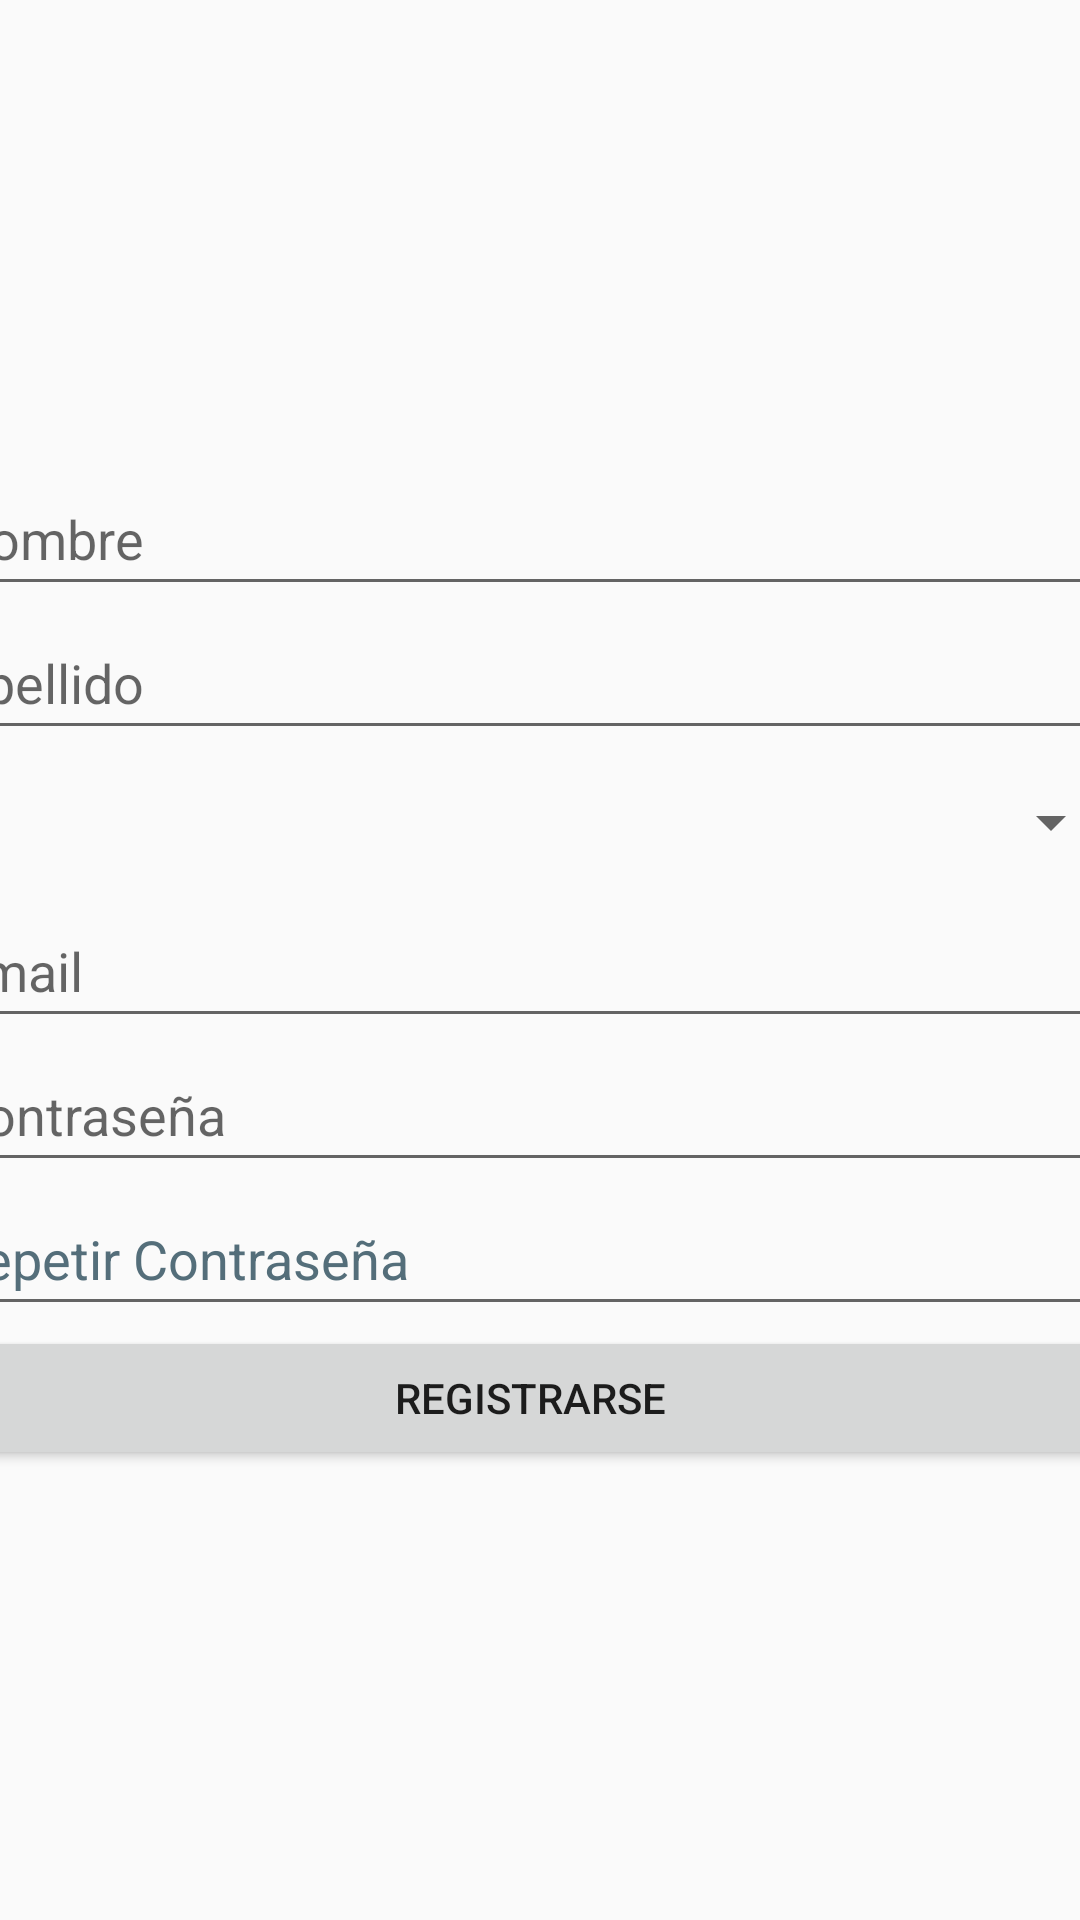

Android layout source for this screen:
<!-- AndroidManifest.xml: application theme Theme.AppCompat.Light.NoActionBar -->
<!-- res/layout/fragment_registro.xml -->
<?xml version="1.0" encoding="utf-8"?>
<androidx.constraintlayout.widget.ConstraintLayout xmlns:android="http://schemas.android.com/apk/res/android"
    xmlns:app="http://schemas.android.com/apk/res-auto"
    xmlns:tools="http://schemas.android.com/tools"
    android:layout_width="match_parent"
    android:layout_height="match_parent"
    tools:context=".Registro" >

    <LinearLayout
        android:layout_width="395dp"
        android:layout_height="632dp"
        android:gravity="center"
        android:orientation="vertical"
        app:layout_constraintBottom_toBottomOf="parent"
        app:layout_constraintEnd_toEndOf="parent"
        app:layout_constraintHorizontal_bias="0.6"
        app:layout_constraintStart_toStartOf="parent"
        app:layout_constraintTop_toTopOf="parent"
        app:layout_constraintVertical_bias="0.769" >

        <EditText
            android:id="@+id/nombre_registro"
            android:layout_width="match_parent"
            android:layout_height="wrap_content"
            android:ems="10"
            android:hint="Nombre"
            android:inputType="textPersonName"
            android:minHeight="48dp" />

        <EditText
            android:id="@+id/apellido_registro"
            android:layout_width="match_parent"
            android:layout_height="wrap_content"
            android:ems="10"
            android:hint="Apellido"
            android:inputType="textPersonName"
            android:minHeight="48dp" />

        <Spinner
            android:id="@+id/pais_registro"
            android:layout_width="match_parent"
            android:layout_height="wrap_content"
            android:minHeight="48dp" />

        <EditText
            android:id="@+id/email_registro"
            android:layout_width="match_parent"
            android:layout_height="wrap_content"
            android:ems="10"
            android:hint="Email"
            android:inputType="textEmailAddress"
            android:minHeight="48dp" />

        <EditText
            android:id="@+id/contrasenia1_registro"
            android:layout_width="match_parent"
            android:layout_height="wrap_content"
            android:ems="10"
            android:hint="Contraseña"
            android:inputType="textPassword"
            android:minHeight="48dp" />

        <EditText
            android:id="@+id/contrasenia2_registro"
            android:layout_width="match_parent"
            android:layout_height="wrap_content"
            android:ems="10"
            android:hint="Repetir Contraseña"
            android:inputType="textPassword"
            android:minHeight="48dp"
            android:textColorHint="#546E7A" />

        <Button
            android:id="@+id/btn_registrarse"
            android:layout_width="match_parent"
            android:layout_height="wrap_content"
            android:text="@string/registrarse" />
    </LinearLayout>
</androidx.constraintlayout.widget.ConstraintLayout>
<!-- resources referenced by this layout -->
<resources>
  <string name="registrarse">Registrarse</string>
</resources>
